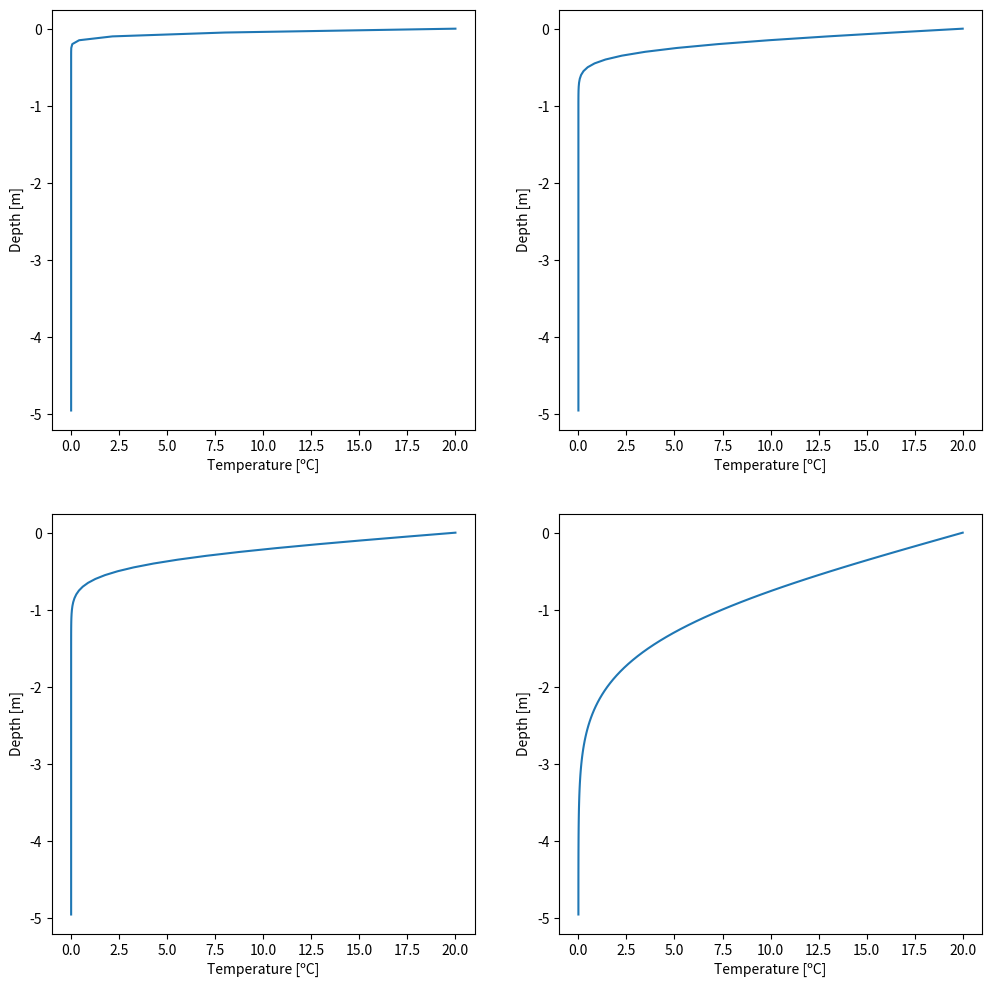
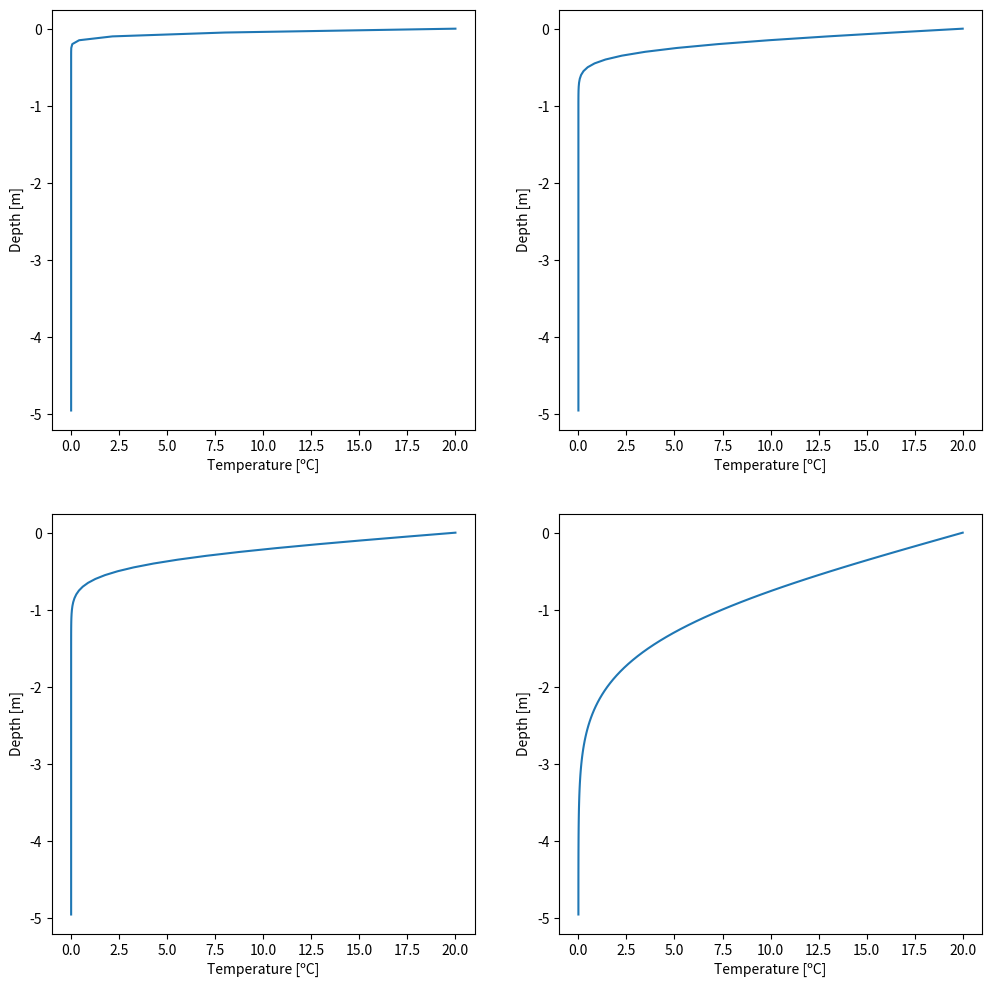
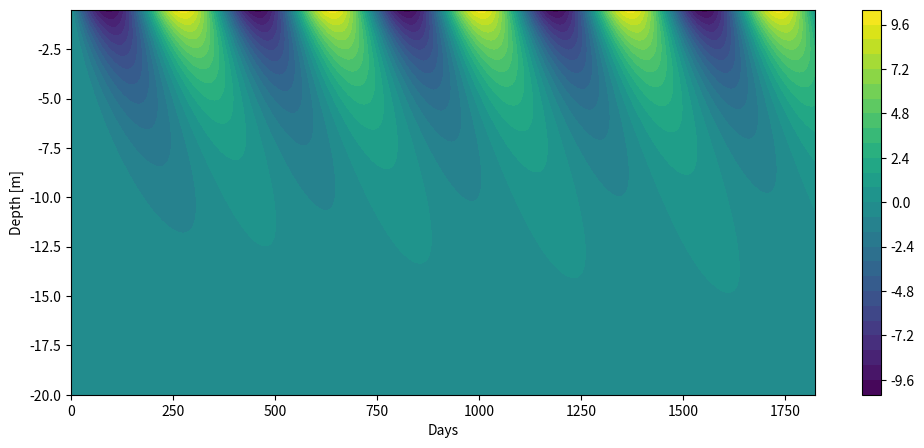
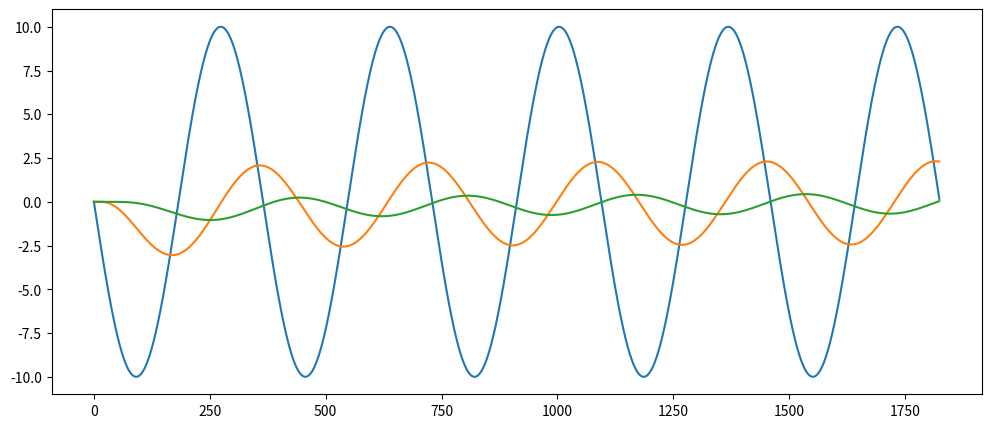

Write Python code to recreate these figures, in order.
#!/usr/bin/env python
# coding: utf-8

# (heat_equation:solution)=
# ### Heat Equation
# 
# Integrate the heat equation for several days using a time step of 1 hour and a heat conductivity of  𝜈_𝑔 = 1.2e-6 [m2 s-1 ]. Plot the result. Once the code works, change the integration time. What happens if you integrate over a very long time?

# In[3]:


import numpy as np
import matplotlib.pyplot as plt
import math


def heat_equation(bc_surface, bc_bottom, depth, Nz, integration, dt):
    ''' Solves the heat equation
    bc_surface :: boundary condition at the surface
    bc_bottom  :: boundary condition at the bottom
    depth      :: depth of the domain [m]
    Nz         :: number of grid points
    integration:: number of iterations
    dt         :: time step [s]
    '''

    # Definitions
    dz    = depth/Nz # Distance between grid points
    alpha = 1.2e-6   # Conductivity

    # Initialize temperature and depth field
    T = np.zeros(Nz)

    T[0] = bc_surface    # Set pen-ultima array to bc value (because the last grid cell
                         # is required to calculate the second order derivative)
    T[Nz-1] = bc_bottom  # Set the first elemnt to the bottom value

    # Create the solution vector for new timestep (we need to store the temperature values
    # at the old time step)    
    Tnew = T.copy()

    # Loop over all times
    for t in range(integration):
        # Loop over all grid points
        for z in range(1,Nz-1):
            Tnew[z] = T[z] + ((T[z+1] + T[z-1] - 2*T[z])/dz**2) * dt * alpha

        # Update old temperature array
        T = Tnew.copy()

        # Neumann boundary condition
        T[Nz-1] = T[Nz-2] 

    # return vertical temperature profile and grid spacing
    return T, dz





# In[5]:


# Plot results
fig, ax = plt.subplots(2,2,figsize=(12,12))

Nz = 100
T, dz = heat_equation(20, 0, 5, Nz, 24, 60)
ax[0,0].plot(T,-dz*np.arange(Nz));
ax[0,0].set_xlabel('Temperature [ºC]')
ax[0,0].set_ylabel('Depth [m]')

T, dz = heat_equation(20, 0, 5, Nz, 24*14, 60)
ax[0,1].plot(T,-dz*np.arange(Nz));
ax[0,1].set_xlabel('Temperature [ºC]')
ax[0,1].set_ylabel('Depth [m]')

T, dz = heat_equation(20, 0, 5, Nz, 24*30, 60)
ax[1,0].plot(T,-dz*np.arange(Nz));
ax[1,0].set_xlabel('Temperature [ºC]')
ax[1,0].set_ylabel('Depth [m]')

T, dz = heat_equation(20, 0, 5, Nz, 24*365, 60)
ax[1,1].plot(T,-dz*np.arange(Nz));
ax[1,1].set_xlabel('Temperature [ºC]')
ax[1,1].set_ylabel('Depth [m]')

plt.show()


# ### Heat equation with index arrays

# In[8]:


get_ipython().run_line_magic('matplotlib', 'inline')

import numpy as np
import matplotlib.pyplot as plt
import math


def heat_equation_indices(bc_surface, bc_bottom, depth, Nz, integration, dt):
    ''' Solves the heat equation using index arrays
    bc_surface :: boundary condition at the surface
    bc_bottom  :: boundary condition at the bottom
    depth      :: depth of the domain [m]
    Nz         :: number of grid points
    integration:: number of iterations
    dt         :: time step [s]
    '''

    # Definitions
    dz    = depth/Nz # Distance between grid points
    alpha = 1.2e-6   # Conductivity

    # Define index arrays 
    k  = np.arange(1,Nz-1)  # all indices at location i
    kr  = np.arange(2,Nz)   # all indices at location i+1
    kl  = np.arange(0,Nz-2) # all indices at location i-1


    # Initialize temperature and depth field
    T = np.zeros(Nz)

    T[0] = bc_surface     # Set pen-ultima array to bc value (because the last grid cell
                          # is required to calculate the second order derivative)
    T[Nz-1] = bc_bottom   # Set the first elemnt to the bottom value

    # Create the solution vector for new timestep (we need to store the temperature values
    # at the old time step)    
    Tnew = T.copy()

    # Loop over all times
    for t in range(integration):
        # Update temperature
        Tnew[k] = T[k] + ((T[kr] + T[kl] - 2*T[k])/dz**2) * dt * alpha

        # Update old temperature array
        T = Tnew.copy()

        # Neumann boundary condition
        T[Nz-1] = T[Nz-2] 

    # return vertical temperature profile and grid spacing
    return T, dz






# In[10]:


# Plot results
fig, ax = plt.subplots(2,2,figsize=(12,12))

Nz = 100
T, dz = heat_equation_indices(20, 0, 5, Nz, 24, 60)
ax[0,0].plot(T,-dz*np.arange(Nz));
ax[0,0].set_xlabel('Temperature [ºC]')
ax[0,0].set_ylabel('Depth [m]')

T, dz = heat_equation_indices(20, 0, 5, Nz, 24*14, 60)
ax[0,1].plot(T,-dz*np.arange(Nz));
ax[0,1].set_xlabel('Temperature [ºC]')
ax[0,1].set_ylabel('Depth [m]')

T, dz = heat_equation_indices(20, 0, 5, Nz, 24*30, 60)
ax[1,0].plot(T,-dz*np.arange(Nz));
ax[1,0].set_xlabel('Temperature [ºC]')
ax[1,0].set_ylabel('Depth [m]')

T, dz = heat_equation_indices(20, 0, 5, Nz, 24*365, 60)
ax[1,1].plot(T,-dz*np.arange(Nz));
ax[1,1].set_xlabel('Temperature [ºC]')
ax[1,1].set_ylabel('Depth [m]')

plt.show()


# ### Time-dependent heat equation
# 
# Using the previous code, solve the Heat Equation using a temporal varying surface boundary condition. Use the following discretization: I = [0; 20 m], N = 40 grid points, 𝜈_𝑔 = 1.2e-6 [m2 s-1 ], and a daily time step. Integrate the equation for several years, e.g. 5 years. Plot the result as a contour plot. Also plot temperature time series in several depths. Discuss the plot!
# 

# In[13]:


import numpy as np
import matplotlib.pyplot as plt
import math


def heat_equation_time(depth, Nz, years):
    """ This is an example of an time-dependent heat equation using a 
    sinus wave temperature signal at the surface. The heat equation is solved for a 
    pre-defined number of years over the domain depth using Nz grid points."""

    # Definitions and assignments
    integration = 365*years    # Integration time in days
    dz  = depth/Nz             # Distance between grid points
    dt  = 86400                # Time step in seconds (for each day)
    K   = 1.2e-6               # Conductivity
 
    # Define index arrays 
    k  = np.arange(1,Nz-1)  # all indices at location i
    kr  = np.arange(2,Nz)   # all indices at location i+1
    kl  = np.arange(0,Nz-2) # all indices at location i-1

    # Initial temperature field
    T = np.zeros(Nz)

    # Create array for new temperature values
    Tnew = T

    # 2D-Array containing the vertical profiles for all time steps (depth, time)
    T_all = np.zeros((Nz,int(integration)))

    
    # Time loop
    for t in range(integration):

        # Set top BC - Dirlichet condition
        T[0] = 0 - 10 * np.sin((2*math.pi*t)/365)

        # Set lower BC - Neumann condition
        T[Nz-1] = T[Nz-2]
        
        # Update temperature using indices arrays
        Tnew[k] = T[k] + ((T[kr] + T[kl] - 2*T[k])/dz**2) * dt * K
        
        # Copy the new temperature als old timestep values (used for the 
        # next time loop step)
        T = Tnew

        # Write result into the final array
        T_all[:,t] = T


    # return temperature array, grid spacing, and number of integration steps
    return T_all, dz, integration




# In[14]:


# Solve the heat equation
T_all, dz, integration = heat_equation_time(20, 40, 5)

# Create 2D mesh grid
# First create the y-axis values
y = np.arange(-20,0,dz)
# then the x-axis values
x = np.arange(integration)
# use the arrays to create a 2D-mesh
X, Y = np.meshgrid(x, y)

# Plot results on the mesh
plt.figure(figsize=(12,5))
plt.contourf(X,Y,T_all[::-1],25,origin='lower');

# Axis labels
plt.xlabel('Days')
plt.ylabel('Depth [m]')
plt.colorbar();


# In[15]:


# Plot temperature in several depths
plt.figure(figsize=(12,5))
plt.plot(T_all[0,:]);
plt.plot(T_all[10,:]);
plt.plot(T_all[20,:]);

